Run: headless pygame with SDL's dummy video driver; simulated clock (each Clock.tick advances the game by its frame time, no real sleeping); random seed 0; keys injected as events and as key.get_pressed() state; no mouse input.
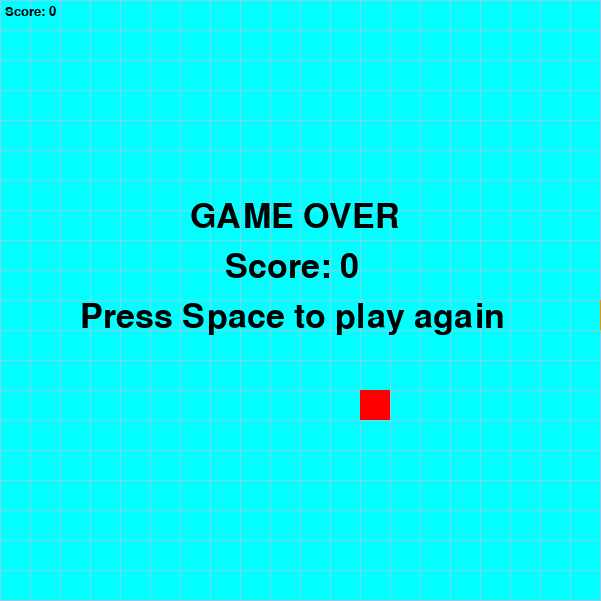
Frame 1 of 4 · flips 1–60 · no input
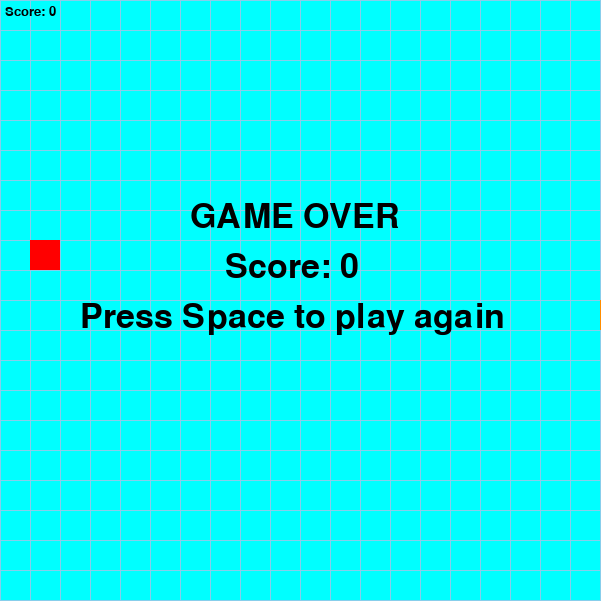
Frame 2 of 4 · flips 61–180 · tapped SPACE, RETURN · held RIGHT (→), D
Frame 3 of 4 · flips 181–300 · held DOWN (↓), S · screen unchanged from frame 2, image omitted
Frame 4 of 4 · flips 301–420 · held LEFT (←), A, UP (↑), W · screen unchanged from frame 3, image omitted

The pygame program that drew these frames:

import pygame
from time import sleep
from random import randint

pygame.init() # khỏi động các module để dùng

screen = pygame.display.set_mode((601, 601)) # chiều ngang và chiều dọc của chương trình
pygame.display.set_caption('Snake') # đặt tên chương trình là Snake

# màu RGB
CYAN = (0, 255, 255)
DARK_ORANGE = (255,140,0)
RED = (255, 0, 0)
SKY_BLUE = (135,206,235)
BLACK = (0, 0, 0)

clock = pygame.time.Clock() # giúp giới hạn tốc độ khung hình
running = True


# Tọa độ rắn
snakes = [[5, 10]]
# sang phải -> + 1 tọa độ x
# sang trái -> - 1 tọa độ x
# lên trên -> + 1 tọa độ y
# xuống dưới -> - 1 tọa độ y

direction = 'right' # tự động sang phải khi chạy chương trình

# táo
apple = [randint(0, 19), randint(0, 19)]

#chữ
font_small = pygame.font.SysFont('sans', 20) # chữ cỡ nhỏ để in score
font_big = pygame.font.SysFont('sans', 50) # chữ cỡ lớn để in game over
font_normal = pygame.font.SysFont('sans', 30)
score = 0
pause = False

while running: # cửa số chương trình hiện liên tục
    clock.tick(60) # 60 FPS
    screen.fill(CYAN)

    tail_x = snakes[0][0]
    tail_y = snakes[0][1]
    #DRAW
    for i in range(21):
        pygame.draw.line(screen, SKY_BLUE, (0,i*30), (600, i*30))
        pygame.draw.line(screen, SKY_BLUE, (i*30, 0), (i*30, 600))

    #Draw rắn
    for snake in snakes: # biến snake tạm trong vòng for
        pygame.draw.rect(screen, DARK_ORANGE, (snake[0]*30, snake[1]*30, 30, 30))

    #Draw táo
    pygame.draw.rect(screen, RED, (apple[0]*30, apple[1]*30, 30, 30))

    #Point
    if snakes[-1][0] == apple[0] and snakes[-1][1] == apple[1]:
        snakes.insert(0, [tail_x, tail_y]) # rắn thêm 1 khối ở đầu
        apple = [randint(0, 19), randint(0, 19)]
        score += 1    

    #Score
    score_txt = font_small.render("Score: " + str(score), True, BLACK)
    screen.blit(score_txt, (5, 5))
    #Snake move
    if pause == False:
        if direction == 'right':
            snakes.append([snakes[-1][0]+1, snakes[-1][1]]) # tọa độ x của phần tử cuối cùng +1 và tọa độ y của phần tử cuối cùng
            snakes.pop(0)
        if direction == 'left':
            snakes.append([snakes[-1][0]-1, snakes[-1][1]]) # tọa độ x của phần tử cuối cùng -1 và tọa độ y của phần tử cuối cùng
            snakes.pop(0)
        if direction == 'up':
            snakes.append([snakes[-1][0], snakes[-1][1]-1]) # tọa độ x của phần tử cuối cùng và tọa độ y của phần tử cuối cùng -1
            snakes.pop(0)
        if direction == 'down':
            snakes.append([snakes[-1][0], snakes[-1][1]+1]) # tọa độ x của phần tử cuối cùng và tọa độ y của phần tử cuối cùng +1
            snakes.pop(0)

    #Check đâm vào cạnh
    if snakes[-1][0] < 0 or snakes[-1][0] > 19 or snakes[-1][1] < 0 or snakes[-1][1] > 19:
        pause = True

    #Check cắn đuôi
    for i in range(len(snakes)-1):
        if snakes[-1][0] == snakes[i][0] and snakes[-1][1] == snakes [i][1]:
            pause = True

    #Game over
    if pause == True:
        game_over_txt = font_big.render('GAME OVER', True, BLACK) # render(text: chữ, antialias: (True)làm chữ mượt hơn, color: màu)
        screen.blit(game_over_txt, (190,200)) # in GAME OVER lên màn hình
        score_txt = font_big.render('Score: ' + str(score), True, BLACK)
        screen.blit(score_txt, (225,250))
        press_pause_txt = font_big.render('Press Space to play again', True, BLACK)
        screen.blit(press_pause_txt, (80,300))

    sleep(0.09) # tốc độ /s

    for event in pygame.event.get(): # xét những phím hoặc click chuột
        if event.type == pygame.QUIT: # QUIT là 1 nút của pygame
            running = False
        if event.type == pygame.KEYDOWN: # bấm phím di chuyển
            if event.key == pygame.K_UP and direction != 'down': # bấm lên và hướng khác đi xuống
                direction = 'up'
            if event.key == pygame.K_DOWN and direction != 'up': # bấm xuống và hướng khác đi lên
                direction = 'down'
            if event.key == pygame.K_RIGHT and direction != 'left': # bấm phải và hướng khác sang trái
                direction = 'right'
            if event.key == pygame.K_LEFT and direction != 'right': # bấm trái và hướng khác sang phải
                direction = 'left'
            if event.key == pygame.K_SPACE and pause == True:
                pause = False
                snakes = [[5, 10]]
                apple = [randint(0, 19), randint(0, 19)]
                score = 0
                direction = 'right'

    pygame.display.flip() # cập nhật màu màn hình

pygame.quit() # chạy xong chương trình thì đóng các module của pygame
